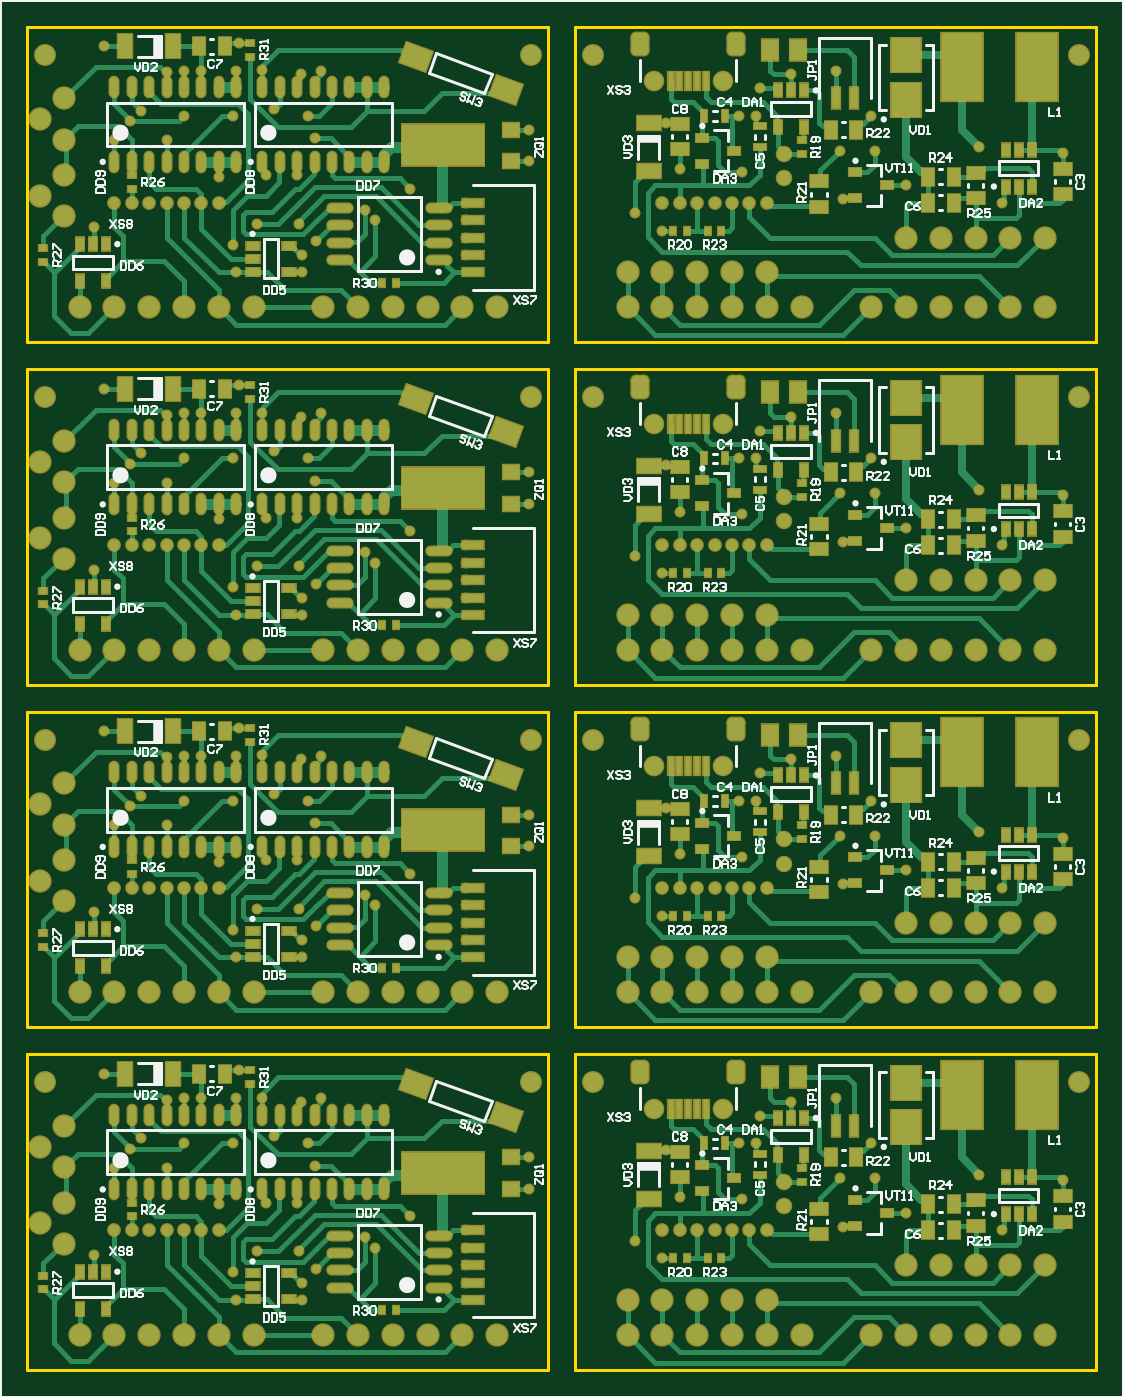
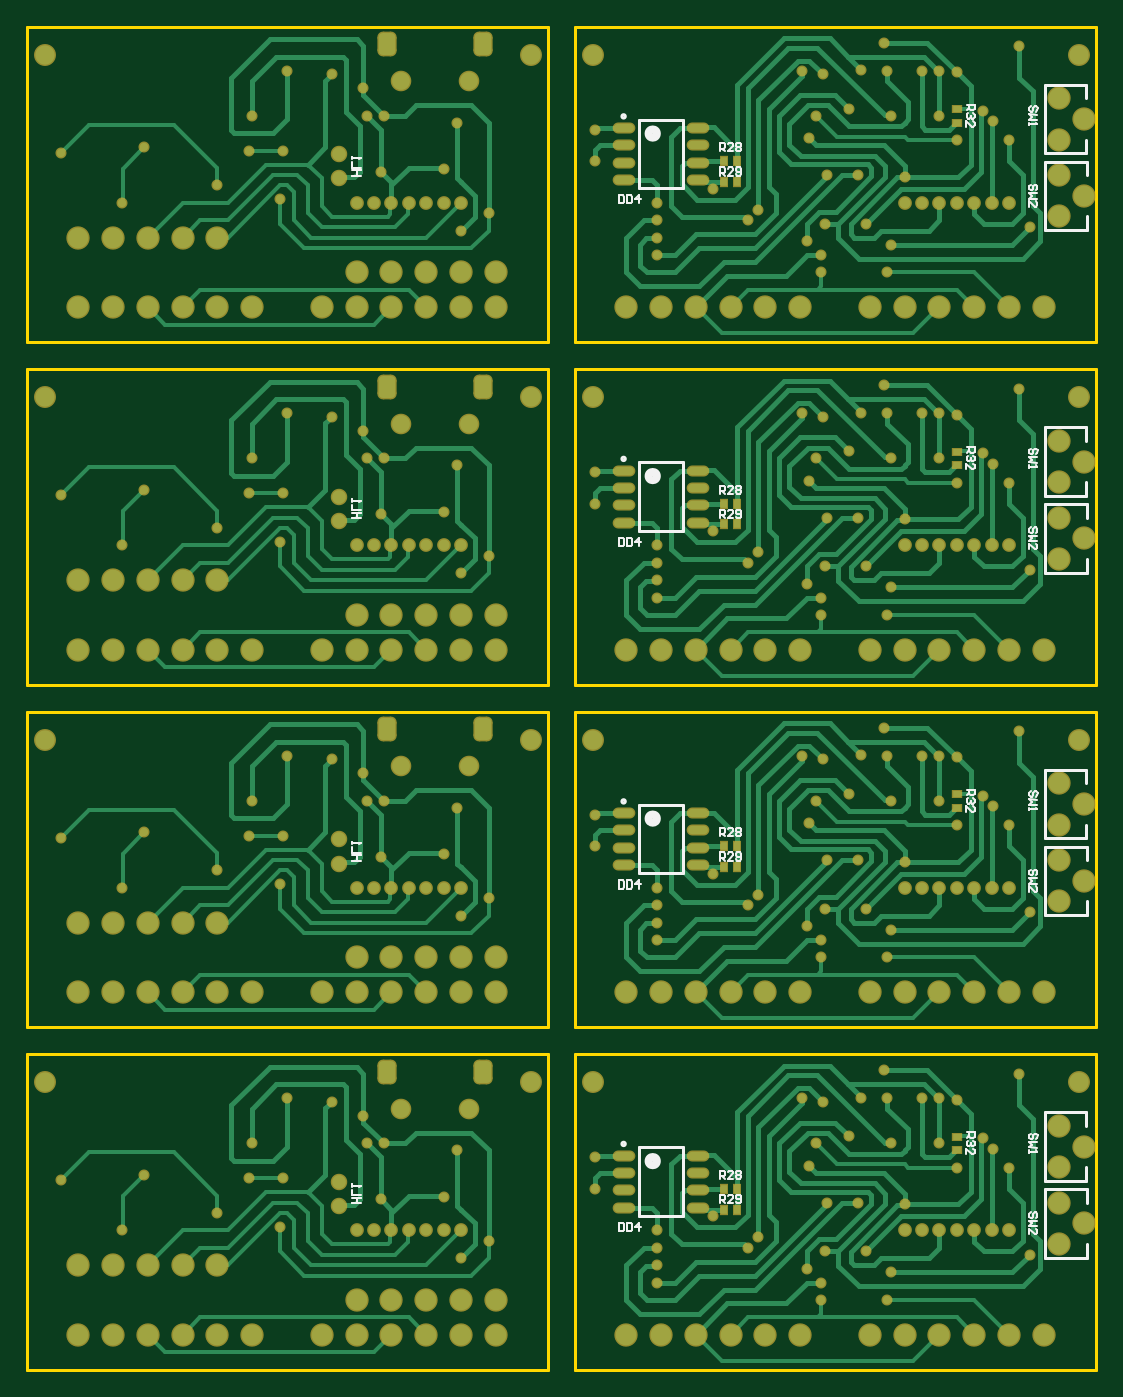
Circuit board: 9 layer files. Board 78.0 x 98.0 mm.
- bottom_copper: Control_Supply_PCB.GBL (46265 bytes)
- bottom_silk: Control_Supply_PCB.GBO (13176 bytes)
- paste: Control_Supply_PCB.GBP (1439 bytes)
- bottom_mask: Control_Supply_PCB.GBS (11969 bytes)
- outline: Control_Supply_PCB.GM1 (1089 bytes)
- top_copper: Control_Supply_PCB.GTL (68630 bytes)
- top_silk: Control_Supply_PCB.GTO (65893 bytes)
- paste: Control_Supply_PCB.GTP (10939 bytes)
- top_mask: Control_Supply_PCB.GTS (21470 bytes)

=== bottom_copper: Control_Supply_PCB.GBL (46265 bytes, source omitted) ===
=== bottom_silk: Control_Supply_PCB.GBO (13176 bytes, source omitted) ===
=== paste: Control_Supply_PCB.GBP ===
G04*
G04 #@! TF.GenerationSoftware,Altium Limited,Altium Designer,20.2.7 (254)*
G04*
G04 Layer_Color=128*
%FSLAX44Y44*%
%MOMM*%
G71*
G04*
G04 #@! TF.SameCoordinates,9E9914D9-28FD-47AE-AA4C-24E4B2164C89*
G04*
G04*
G04 #@! TF.FilePolarity,Positive*
G04*
G01*
G75*
%ADD28R,0.5500X0.4500*%
%ADD29R,0.4500X0.5500*%
%ADD76O,1.4500X0.6000*%
D28*
X121600Y430100D02*
D03*
Y440100D02*
D03*
Y680100D02*
D03*
Y690100D02*
D03*
Y930100D02*
D03*
Y940100D02*
D03*
Y190100D02*
D03*
Y180100D02*
D03*
D29*
X291700Y402080D02*
D03*
X281700D02*
D03*
X291700Y652080D02*
D03*
X281700D02*
D03*
X291700Y902080D02*
D03*
X281700D02*
D03*
X291700Y386840D02*
D03*
X281700D02*
D03*
X291700Y636840D02*
D03*
X281700D02*
D03*
X291700Y886840D02*
D03*
X281700D02*
D03*
Y152080D02*
D03*
Y136840D02*
D03*
X291700Y152080D02*
D03*
Y136840D02*
D03*
D76*
X310250Y388110D02*
D03*
Y400810D02*
D03*
Y413510D02*
D03*
Y426210D02*
D03*
X364750Y388110D02*
D03*
Y400810D02*
D03*
Y413510D02*
D03*
Y426210D02*
D03*
X310250Y638110D02*
D03*
Y650810D02*
D03*
Y663510D02*
D03*
Y676210D02*
D03*
X364750Y638110D02*
D03*
Y650810D02*
D03*
Y663510D02*
D03*
Y676210D02*
D03*
X310250Y888110D02*
D03*
Y900810D02*
D03*
Y913510D02*
D03*
Y926210D02*
D03*
X364750Y888110D02*
D03*
Y900810D02*
D03*
Y913510D02*
D03*
Y926210D02*
D03*
X310250Y176210D02*
D03*
X364750Y138110D02*
D03*
Y176210D02*
D03*
Y163510D02*
D03*
X310250Y150810D02*
D03*
Y138110D02*
D03*
X364750Y150810D02*
D03*
X310250Y163510D02*
D03*
M02*

=== bottom_mask: Control_Supply_PCB.GBS (11969 bytes, source omitted) ===
=== outline: Control_Supply_PCB.GM1 ===
G04*
G04 #@! TF.GenerationSoftware,Altium Limited,Altium Designer,20.2.7 (254)*
G04*
G04 Layer_Color=16711935*
%FSLAX44Y44*%
%MOMM*%
G71*
G04*
G04 #@! TF.SameCoordinates,9E9914D9-28FD-47AE-AA4C-24E4B2164C89*
G04*
G04*
G04 #@! TF.FilePolarity,Positive*
G04*
G01*
G75*
%ADD12C,0.2000*%
D12*
X800000Y770000D02*
Y1000000D01*
X420000Y770000D02*
X800000Y770000D01*
X420000D02*
Y1000000D01*
X800000D01*
Y520000D02*
Y750000D01*
X420000Y520000D02*
X800000Y520000D01*
X420000D02*
Y750000D01*
X800000D01*
Y270000D02*
Y500000D01*
X420000Y270000D02*
X800000Y270000D01*
X420000D02*
Y500000D01*
X800000D01*
Y20000D02*
Y250000D01*
X420000Y20000D02*
X800000Y20000D01*
X420000D02*
Y250000D01*
X800000D01*
X400000Y770000D02*
Y1000000D01*
X20000Y770000D02*
X400000Y770000D01*
X20000D02*
Y1000000D01*
X400000D01*
Y520000D02*
Y750000D01*
X20000Y520000D02*
X400000Y520000D01*
X20000D02*
Y750000D01*
X400000D01*
Y270000D02*
Y500000D01*
X20000Y270000D02*
X400000Y270000D01*
X20000D02*
Y500000D01*
X400000D01*
X20000Y250000D02*
X400000D01*
X20000Y20000D02*
Y250000D01*
Y20000D02*
X400000Y20000D01*
Y250000D01*
M02*

=== top_copper: Control_Supply_PCB.GTL (68630 bytes, source omitted) ===
=== top_silk: Control_Supply_PCB.GTO (65893 bytes, source omitted) ===
=== paste: Control_Supply_PCB.GTP (10939 bytes, source omitted) ===
=== top_mask: Control_Supply_PCB.GTS (21470 bytes, source omitted) ===
